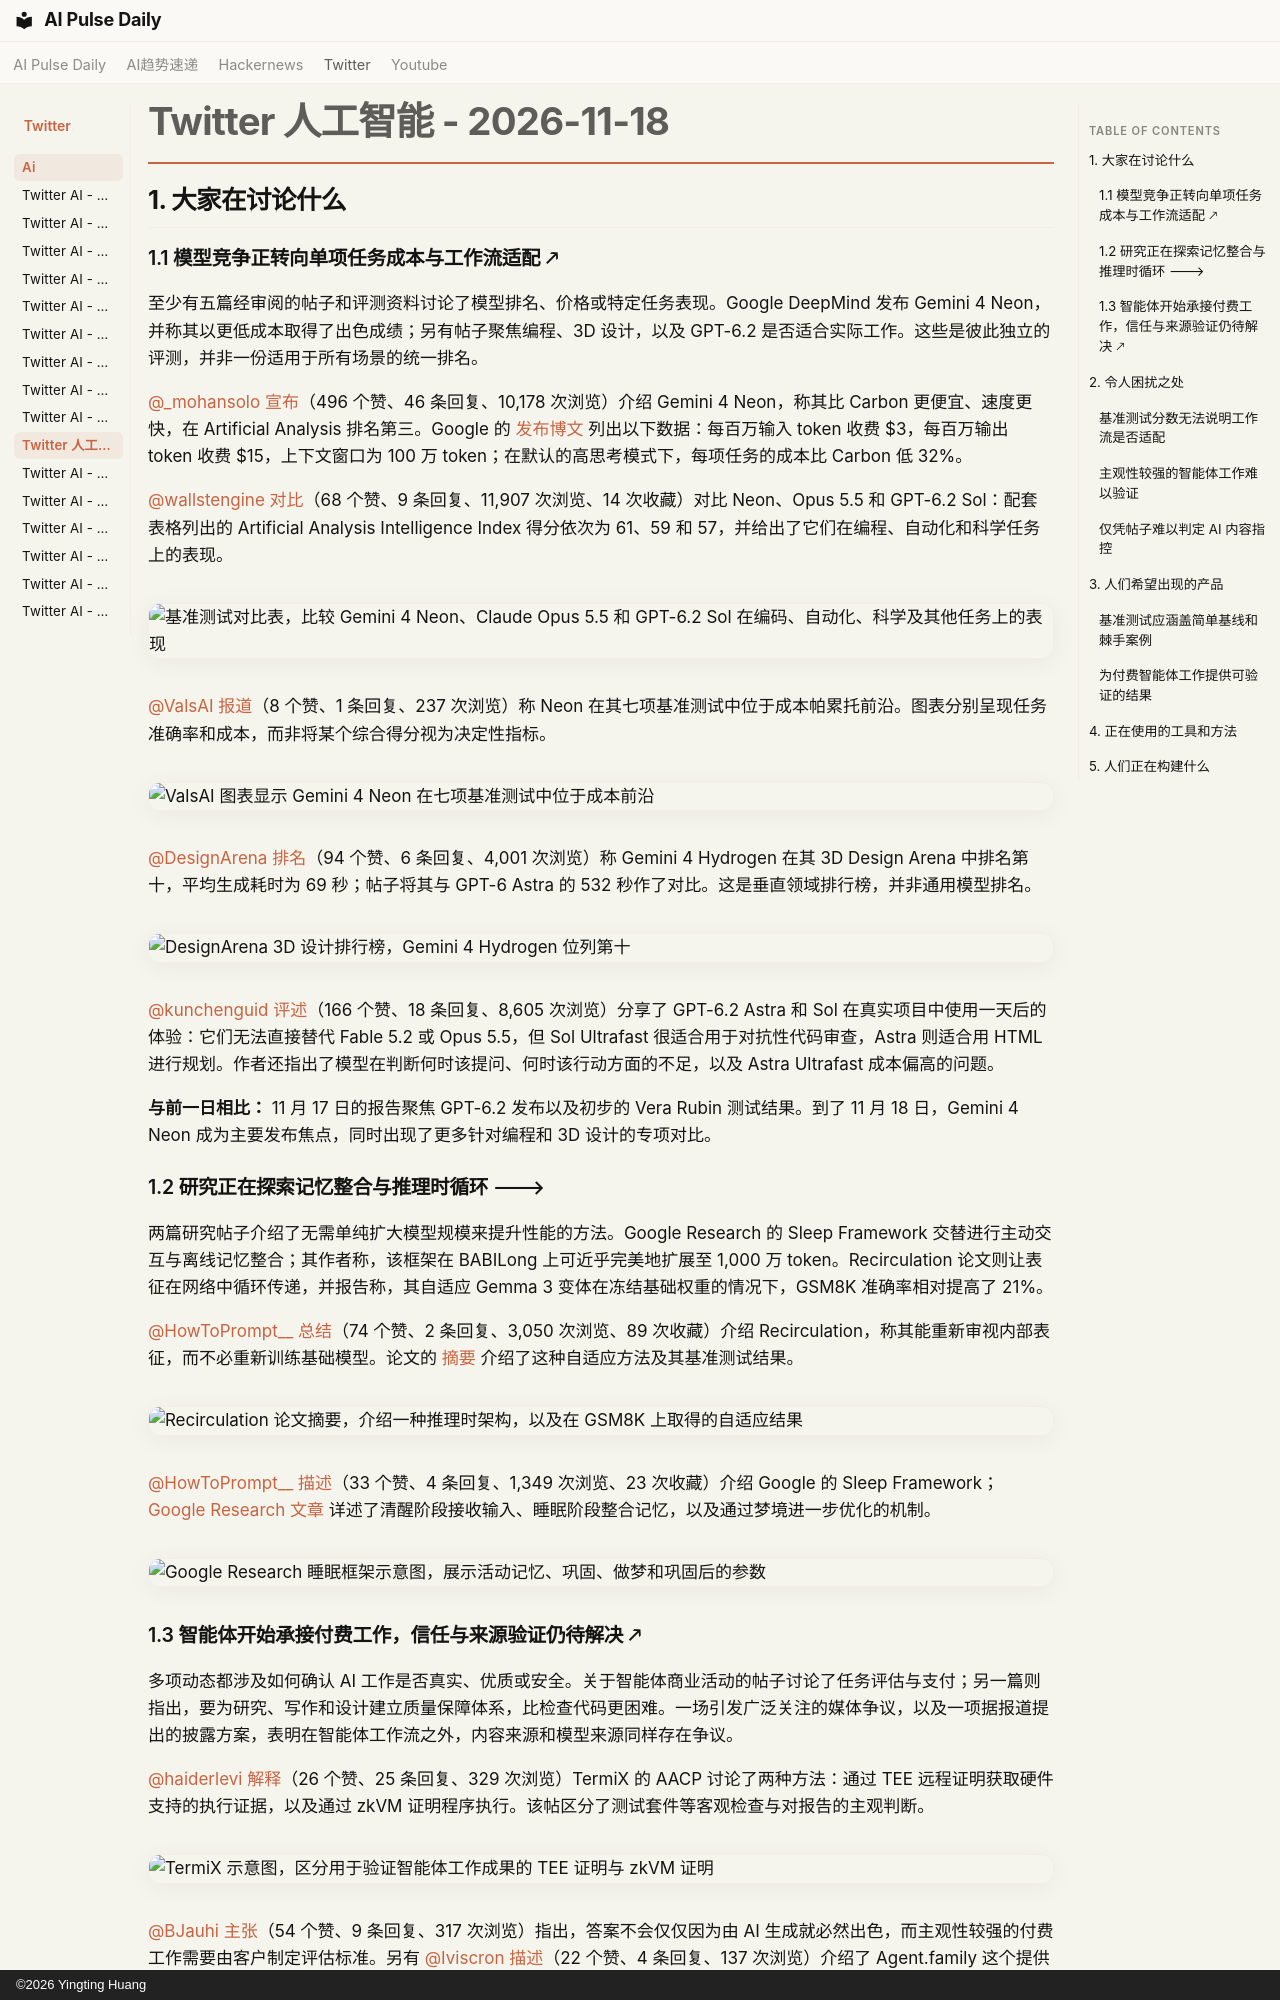

repository: vibewatch/vibewatch.github.io · page: twitter/ai/2026-11-18.zh/index.html · generator: mkdocs · copyright: ©2026 Yingting Huang

# Twitter 人工智能 - 2026-11-18

## 1. 大家在讨论什么

### 1.1 模型竞争正转向单项任务成本与工作流适配 🡕

至少有五篇经审阅的帖子和评测资料讨论了模型排名、价格或特定任务表现。Google DeepMind 发布 Gemini 4 Neon，并称其以更低成本取得了出色成绩；另有帖子聚焦编程、3D 设计，以及 GPT-6.2 是否适合实际工作。这些是彼此独立的评测，并非一份适用于所有场景的统一排名。

[@_mohansolo](https://x.com/_mohansolo) [宣布](https://x.com/_mohansolo/status/2123168228415599033)（496 个赞、46 条回复、10,178 次浏览）介绍 Gemini 4 Neon，称其比 Carbon 更便宜、速度更快，在 Artificial Analysis 排名第三。Google 的 [发布博文](https://deepmind.google/blog/introducing-gemini-4-neon/) 列出以下数据：每百万输入 token 收费 $3，每百万输出 token 收费 $15，上下文窗口为 100 万 token；在默认的高思考模式下，每项任务的成本比 Carbon 低 32%。

[@wallstengine](https://x.com/wallstengine) [对比](https://x.com/wallstengine/status/2123170102115967229)（68 个赞、9 条回复、11,907 次浏览、14 次收藏）对比 Neon、Opus 5.5 和 GPT-6.2 Sol：配套表格列出的 Artificial Analysis Intelligence Index 得分依次为 61、59 和 57，并给出了它们在编程、自动化和科学任务上的表现。

![基准测试对比表，比较 Gemini 4 Neon、Claude Opus 5.5 和 GPT-6.2 Sol 在编码、自动化、科学及其他任务上的表现](https://pbs.twimg.com/media/HXcC8qIa4AAx9JL.jpg)

[@ValsAI](https://x.com/ValsAI) [报道](https://x.com/ValsAI/status/2123168173596053899)（8 个赞、1 条回复、237 次浏览）称 Neon 在其七项基准测试中位于成本帕累托前沿。图表分别呈现任务准确率和成本，而非将某个综合得分视为决定性指标。

![ValsAI 图表显示 Gemini 4 Neon 在七项基准测试中位于成本前沿](https://pbs.twimg.com/media/HXb7Hzga0AA9_kv.jpg)

[@DesignArena](https://x.com/DesignArena) [排名](https://x.com/DesignArena/status/2123159319629684848)（94 个赞、6 条回复、4,001 次浏览）称 Gemini 4 Hydrogen 在其 3D Design Arena 中排名第十，平均生成耗时为 69 秒；帖子将其与 GPT-6 Astra 的 532 秒作了对比。这是垂直领域排行榜，并非通用模型排名。

![DesignArena 3D 设计排行榜，Gemini 4 Hydrogen 位列第十](https://pbs.twimg.com/media/HXb27HWa0AAZvXv.jpg)

[@kunchenguid](https://x.com/kunchenguid) [评述](https://x.com/kunchenguid/status/2123099377946546491)（166 个赞、18 条回复、8,605 次浏览）分享了 GPT-6.2 Astra 和 Sol 在真实项目中使用一天后的体验：它们无法直接替代 Fable 5.2 或 Opus 5.5，但 Sol Ultrafast 很适合用于对抗性代码审查，Astra 则适合用 HTML 进行规划。作者还指出了模型在判断何时该提问、何时该行动方面的不足，以及 Astra Ultrafast 成本偏高的问题。

**与前一日相比：** 11 月 17 日的报告聚焦 GPT-6.2 发布以及初步的 Vera Rubin 测试结果。到了 11 月 18 日，Gemini 4 Neon 成为主要发布焦点，同时出现了更多针对编程和 3D 设计的专项对比。

### 1.2 研究正在探索记忆整合与推理时循环 🡒

两篇研究帖子介绍了无需单纯扩大模型规模来提升性能的方法。Google Research 的 Sleep Framework 交替进行主动交互与离线记忆整合；其作者称，该框架在 BABILong 上可近乎完美地扩展至 1,000 万 token。Recirculation 论文则让表征在网络中循环传递，并报告称，其自适应 Gemma 3 变体在冻结基础权重的情况下，GSM8K 准确率相对提高了 21%。

[@HowToPrompt__](https://x.com/HowToPrompt__) [总结](https://x.com/HowToPrompt__/status/2123076653689766052)（74 个赞、2 条回复、3,050 次浏览、89 次收藏）介绍 Recirculation，称其能重新审视内部表征，而不必重新训练基础模型。论文的 [摘要](https://arxiv.org/abs/2608.17981v2) 介绍了这种自适应方法及其基准测试结果。

![Recirculation 论文摘要，介绍一种推理时架构，以及在 GSM8K 上取得的自适应结果](https://pbs.twimg.com/media/HXau9Jea4AAUQAn.png)

[@HowToPrompt__](https://x.com/HowToPrompt__) [描述](https://x.com/HowToPrompt__/status/2122973973730513351)（33 个赞、4 条回复、1,349 次浏览、23 次收藏）介绍 Google 的 Sleep Framework；[Google Research 文章](https://research.google/blog/the-sleep-framework-a-new-way-for-llms-to-retain-knowledge-in-continual-learning/) 详述了清醒阶段接收输入、睡眠阶段整合记忆，以及通过梦境进一步优化的机制。

![Google Research 睡眠框架示意图，展示活动记忆、巩固、做梦和巩固后的参数](https://pbs.twimg.com/media/HXZRc6vaUAAHu4x.jpg)
